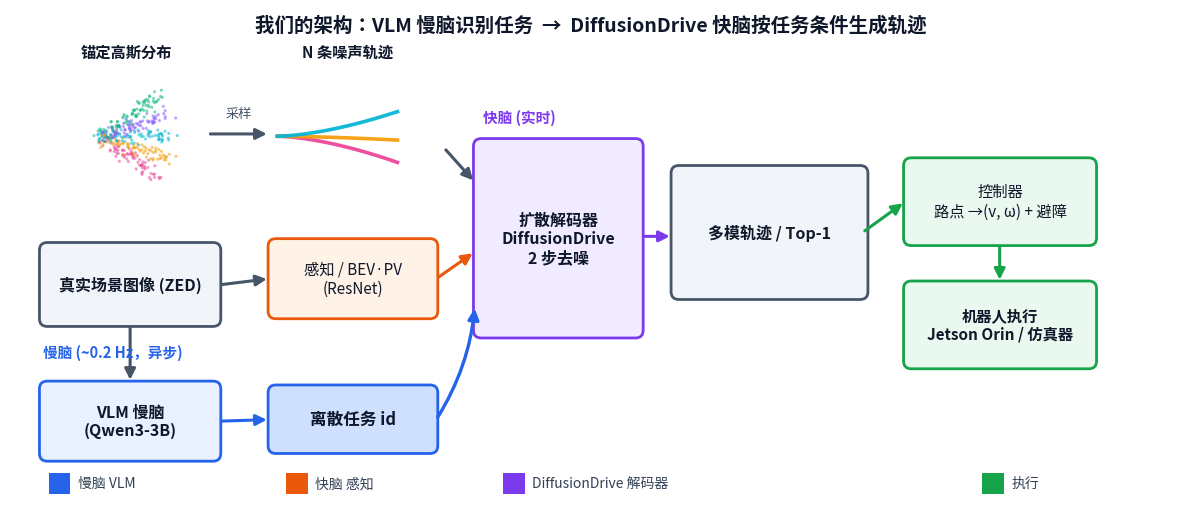

Recreate this plot in Python. (Note: this script raises an exception after producing the figure.)
"""我们的架构图(参考 DiffusionDrive 图(a)总体流水线风格)。
- 示意图(锚定高斯分布 / 噪声轨迹)直接画出来
- 只给"实际场景图"留虚线占位框(输入真实场景照片 + 输出多模轨迹场景图,用户自行插入)
- 扩散解码器作单个框,不画内部;不标"创新点"
- 重点=双脑:VLM 慢脑→任务 id 作为条件
输出: outputs/arch_diagram.png
"""
import matplotlib
matplotlib.use("Agg")
import numpy as np
import matplotlib.pyplot as plt
from matplotlib.patches import FancyBboxPatch, FancyArrowPatch, Rectangle

plt.rcParams["font.family"] = "Noto Sans CJK JP"
plt.rcParams["axes.unicode_minus"] = False
np.random.seed(7)

BLUE = "#2563eb"; BLUE_F = "#e8f1ff"
ORG = "#ea580c"; ORG_F = "#fff3e8"
PURP = "#7c3aed"; PURP_F = "#f0ebff"
GRN = "#16a34a"; GRN_F = "#e9f9ef"
GRY = "#475569"; GRY_F = "#eef2f7"
PH = "#94a3b8"
COLS = ["#ec4899", "#f59e0b", "#06b6d4", "#8b5cf6", "#10b981"]

fig, ax = plt.subplots(figsize=(15, 6.4), dpi=170)
ax.set_xlim(0, 15); ax.set_ylim(0, 6.4); ax.axis("off")


def box(x, y, w, h, text, ec, fc, fs=12, bold=False, lw=2.0, z=4):
    ax.add_patch(FancyBboxPatch((x, y), w, h, boxstyle="round,pad=0.02,rounding_size=0.10",
                                fc=fc, ec=ec, lw=lw, zorder=z))
    ax.text(x + w / 2, y + h / 2, text, ha="center", va="center", fontsize=fs,
            color="#0f172a", zorder=z + 1, fontweight="bold" if bold else "normal")


def scene_ph(x, y, w, h, text):
    ax.add_patch(FancyBboxPatch((x, y), w, h, boxstyle="round,pad=0.02,rounding_size=0.10",
                                fc="#f1f5f9", ec=GRY, lw=2.0, zorder=3))
    ax.text(x + w / 2, y + h / 2, text, ha="center", va="center", fontsize=11.5,
            color="#0f172a", zorder=4, fontweight="bold")


def arr(x1, y1, x2, y2, c=GRY, lw=2.2, rad=0.0, ms=16, z=5):
    ax.add_patch(FancyArrowPatch((x1, y1), (x2, y2), arrowstyle="-|>", mutation_scale=ms,
                                 color=c, lw=lw, zorder=z, connectionstyle=f"arc3,rad={rad}"))


def tag(x, y, text, c, ha="left"):
    ax.text(x, y, text, fontsize=10.5, color=c, fontweight="bold", ha=ha, va="center", zorder=6)


def draw_gaussian(cx, cy):
    for k, col in enumerate(COLS):
        ang = -0.6 + k * 0.3
        n = 80
        tt = np.random.rand(n)
        px = cx + tt * 0.95 * np.cos(ang) + np.random.randn(n) * 0.05
        py = cy + tt * 0.95 * np.sin(ang) + np.random.randn(n) * 0.05
        ax.scatter(px, py, s=5, color=col, alpha=0.55, zorder=4, edgecolors="none")


def draw_trajs(x0, y0, L, amps, lw=2.6):
    t = np.linspace(0, 1, 36)
    for i, a in enumerate(amps):
        ax.plot(x0 + t * L, y0 + a * (t ** 1.6), color=COLS[i % len(COLS)], lw=lw, alpha=0.95, zorder=4)


# ---------- 标题 ----------
ax.text(7.5, 6.12, "我们的架构：VLM 慢脑识别任务  →  DiffusionDrive 快脑按任务条件生成轨迹",
        fontsize=14, fontweight="bold", ha="center", color="#0f172a")

# ---------- 上路:轨迹先验(示意图,直接画) ----------
ax.text(1.5, 5.78, "锚定高斯分布", fontsize=11, fontweight="bold", ha="center", color="#0f172a")
draw_gaussian(1.15, 4.75)
ax.text(4.35, 5.78, "N 条噪声轨迹", fontsize=11, fontweight="bold", ha="center", color="#0f172a")
draw_trajs(3.45, 4.75, 1.55, [-0.34, -0.05, 0.32])
arr(2.55, 4.78, 3.35, 4.78)
ax.text(2.95, 5.0, "采样", fontsize=9.5, ha="center", color=GRY)

# ---------- 输入(实际场景图占位) ----------
scene_ph(0.4, 2.3, 2.3, 1.05, "真实场景图像 (ZED)")

# ---------- 慢脑:VLM → 任务 id ----------
tag(0.42, 1.95, "慢脑 (~0.2 Hz，异步)", BLUE)
box(0.4, 0.55, 2.3, 1.0, "VLM 慢脑\n(Qwen3-3B)", BLUE, BLUE_F, fs=11.5, bold=True)
box(3.35, 0.65, 2.15, 0.85, "离散任务 id", BLUE, "#cfe0ff", fs=12, bold=True)
arr(2.7, 1.05, 3.35, 1.07, c=BLUE)
arr(1.55, 2.3, 1.55, 1.55, c=GRY)

# ---------- 快脑:感知 + 扩散解码器 ----------
box(3.35, 2.4, 2.15, 1.0, "感知 / BEV·PV\n(ResNet)", ORG, ORG_F, fs=11)
arr(2.7, 2.82, 3.35, 2.9, c=GRY)
tag(6.1, 5.0, "快脑 (实时)", PURP)
box(6.0, 2.15, 2.15, 2.55, "扩散解码器\nDiffusionDrive\n2 步去噪", PURP, PURP_F, fs=11.5, bold=True)

# 三路进解码器:噪声轨迹 / 感知 / 任务 id(箭头颜色区分来源,不另加文字避免压线)
arr(5.6, 4.6, 6.0, 4.15, c=GRY)
arr(5.5, 2.9, 6.0, 3.25, c=ORG)
arr(5.5, 1.07, 6.0, 2.55, c=BLUE, lw=2.4, rad=0.12)

# ---------- 输出(实际场景图占位)→ 控制器 → 机器人 ----------
scene_ph(8.55, 2.65, 2.5, 1.7, "多模轨迹 / Top-1")
arr(8.15, 3.45, 8.55, 3.45, c=PURP)
box(11.55, 3.35, 2.45, 1.1, "控制器\n路点 →(v, ω) + 避障", GRN, GRN_F, fs=11)
box(11.55, 1.75, 2.45, 1.1, "机器人执行\nJetson Orin / 仿真器", GRN, GRN_F, fs=11, bold=True)
arr(11.0, 3.5, 11.55, 3.9, c=GRN)
arr(12.77, 3.35, 12.77, 2.85, c=GRN)

# ---------- 图例 ----------
xx = 0.5
for c, t in [(BLUE, "慢脑 VLM"), (ORG, "快脑 感知"), (PURP, "DiffusionDrive 解码器"), (GRN, "执行")]:
    ax.add_patch(Rectangle((xx, 0.1), 0.28, 0.28, fc=c, ec="none"))
    ax.text(xx + 0.38, 0.24, t, fontsize=10, va="center", color="#334155")
    xx += len(t) * 0.26 + 1.5

fig.savefig("outputs/arch_diagram.png", bbox_inches="tight", facecolor="white")
print("[ok] outputs/arch_diagram.png")
